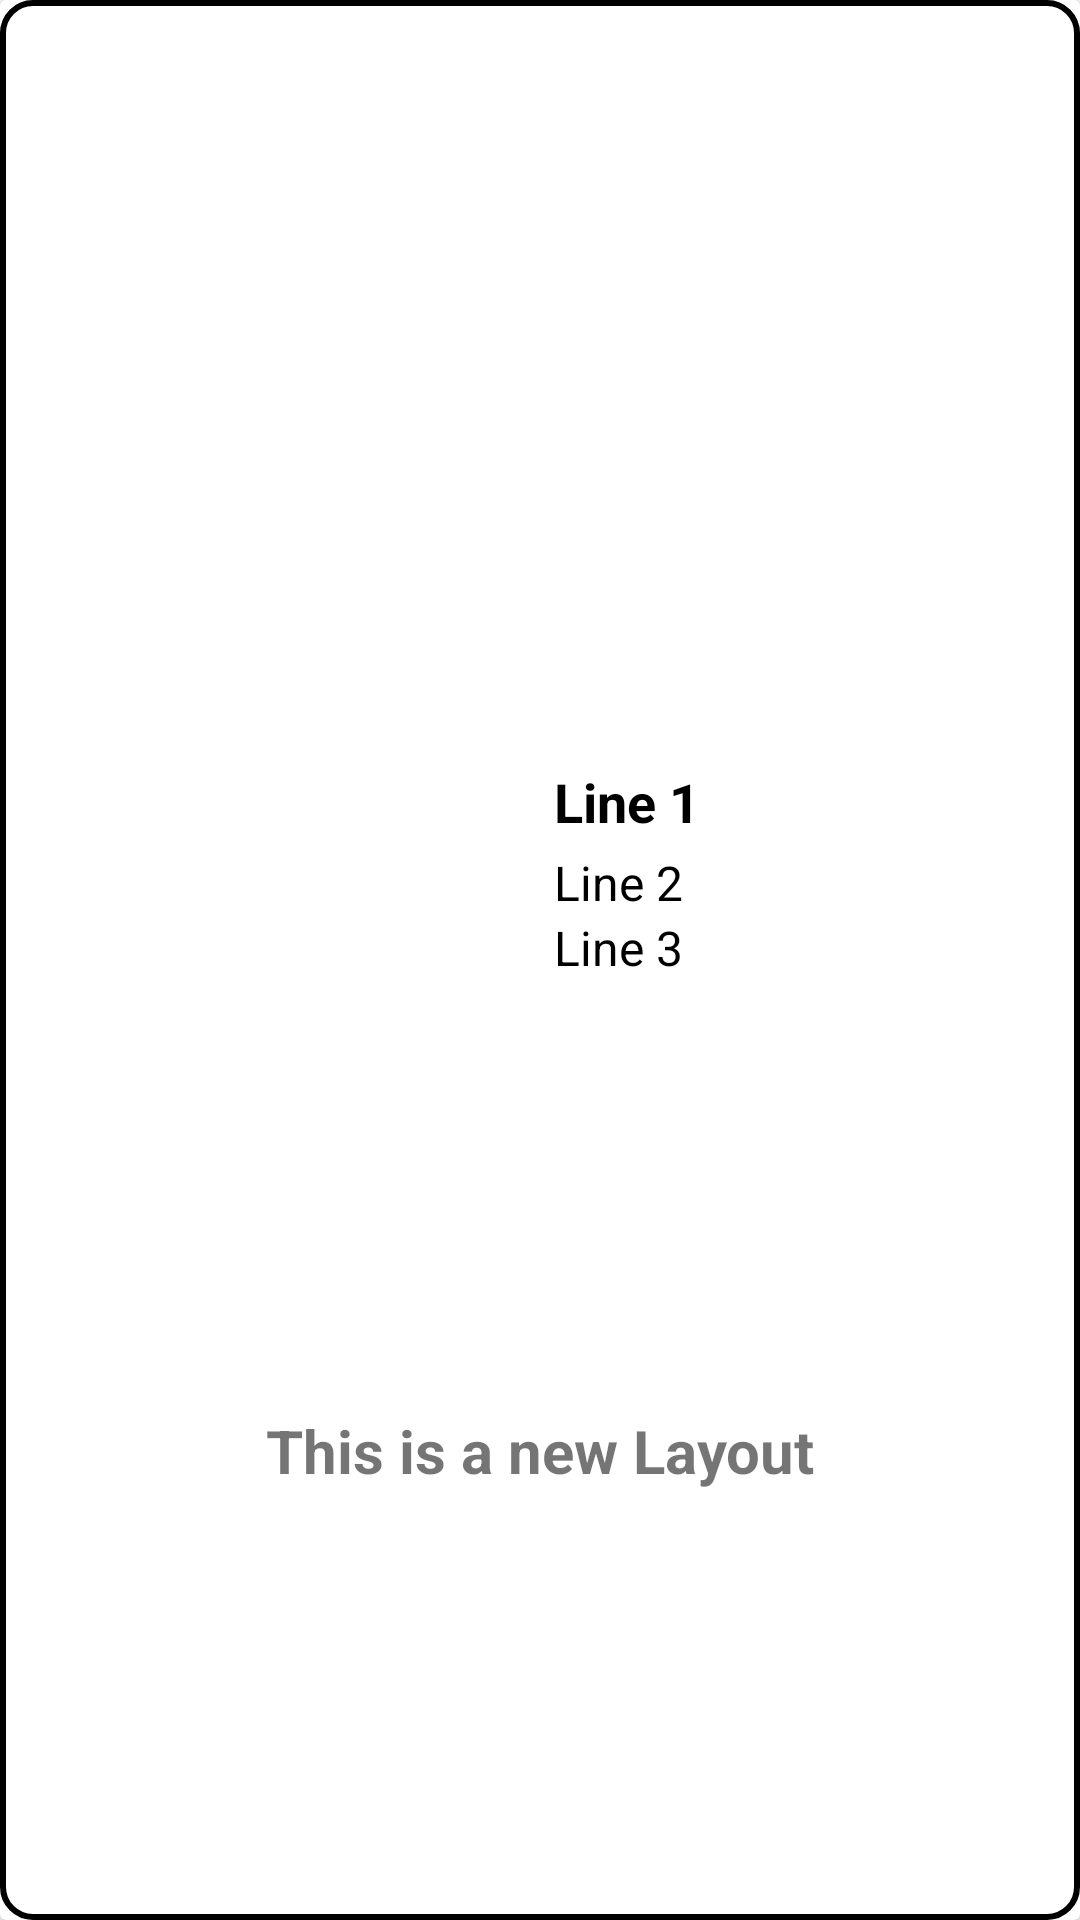

Reconstruct the res/layout file that produces this screen, plus the resources it refers to.
<!-- AndroidManifest.xml: application theme Theme.HiredSwipe -->
<!-- res/layout/candidate_item_2.xml -->
<?xml version="1.0" encoding="utf-8"?>
<androidx.cardview.widget.CardView xmlns:android="http://schemas.android.com/apk/res/android"
    xmlns:app="http://schemas.android.com/apk/res-auto"
    xmlns:tools="http://schemas.android.com/tools"
    android:layout_width="match_parent"
    android:layout_height="match_parent"
    android:backgroundTint="@color/white"
    android:layout_marginTop="10dp">

    <androidx.constraintlayout.widget.ConstraintLayout
        android:layout_width="match_parent"
        android:layout_height="match_parent"
        android:background="@drawable/background_border"
        android:gravity="center">

        <androidx.constraintlayout.widget.Guideline
            android:id="@+id/guidelineMiddle"
            android:layout_width="wrap_content"
            android:layout_height="wrap_content"
            android:orientation="vertical"
            app:layout_constraintGuide_percent="0.5" />

        <View
            android:id="@+id/vCardLeftClick"
            android:layout_width="0dp"
            android:layout_height="match_parent"
            app:layout_constraintEnd_toStartOf="@+id/guidelineMiddle"
            app:layout_constraintHorizontal_bias="1.0"
            app:layout_constraintStart_toStartOf="parent"
            tools:layout_editor_absoluteY="-208dp" />

        <View
            android:id="@+id/vCardRightClick"
            android:layout_width="0dp"
            android:layout_height="match_parent"
            app:layout_constraintEnd_toEndOf="parent"
            app:layout_constraintStart_toStartOf="@+id/guidelineMiddle" />

        <androidx.constraintlayout.widget.ConstraintLayout
            android:id="@+id/constraintLayout"
            android:layout_width="wrap_content"
            android:layout_height="wrap_content"
            android:layout_marginBottom="80dp"
            app:layout_constraintBottom_toBottomOf="parent"
            app:layout_constraintEnd_toEndOf="parent"
            app:layout_constraintHorizontal_bias="0.5"
            app:layout_constraintStart_toStartOf="parent"
            app:layout_constraintTop_toTopOf="parent">

            <ImageView
                android:id="@+id/image_view_2"
                android:layout_width="50dp"
                android:layout_height="50dp"
                android:src="@drawable/ic_person_wave"
                app:layout_constraintBottom_toBottomOf="parent"
                app:layout_constraintStart_toStartOf="parent"
                app:layout_constraintTop_toTopOf="parent" />

            <TextView
                android:id="@+id/candidate_tv_1"
                android:layout_width="wrap_content"
                android:layout_height="wrap_content"
                android:layout_marginLeft="8dp"
                android:layout_toEndOf="@id/image_view_2"
                android:text="Line 1"
                android:textColor="@android:color/black"
                android:textSize="18sp"
                android:textStyle="bold"
                app:layout_constraintStart_toEndOf="@+id/image_view_2"
                app:layout_constraintTop_toTopOf="@+id/image_view_2" />

            <TextView
                android:id="@+id/candidate_tv_2"
                android:layout_width="wrap_content"
                android:layout_height="wrap_content"
                android:layout_below="@id/candidate_tv_1"
                android:layout_marginLeft="8dp"
                android:layout_toEndOf="@id/image_view_2"
                android:text="Line 2"
                android:textColor="@android:color/black"
                android:textSize="16sp"
                app:layout_constraintBottom_toBottomOf="@+id/image_view_2"
                app:layout_constraintStart_toEndOf="@+id/image_view_2" />

            <TextView
                android:id="@+id/candidate_tv_3"
                android:layout_width="wrap_content"
                android:layout_height="wrap_content"
                android:layout_marginLeft="8dp"
                android:text="Line 3"
                android:textColor="@android:color/black"
                android:textSize="16sp"
                app:layout_constraintStart_toEndOf="@+id/image_view_2"
                app:layout_constraintTop_toBottomOf="@+id/image_view_2" />

        </androidx.constraintlayout.widget.ConstraintLayout>


        <TextView
            android:layout_width="wrap_content"
            android:layout_height="wrap_content"
            android:text="This is a new Layout"
            android:textSize="20sp"
            android:textStyle="bold"
            app:layout_constraintBottom_toBottomOf="parent"
            app:layout_constraintEnd_toEndOf="@+id/vCardRightClick"
            app:layout_constraintStart_toStartOf="@+id/vCardLeftClick"
            app:layout_constraintTop_toBottomOf="@+id/constraintLayout" />


    </androidx.constraintlayout.widget.ConstraintLayout>

</androidx.cardview.widget.CardView>
<!-- resources referenced by this layout -->
<resources>
  <color name="white">#FFFFFFFF</color>
  <!-- drawable background_border (drawable) -->
  <?xml version="1.0" encoding="utf-8"?>
  <shape xmlns:android="http://schemas.android.com/apk/res/android"
      android:shape="rectangle" >
      
      <stroke android:width="2dp"
          android:color="@color/black"/>
  
      
      <corners
          android:radius="10dp" />
  
      
  
  </shape>
  <style name="Theme.HiredSwipe" parent="Theme.MaterialComponents.DayNight.DarkActionBar">
          
          <item name="colorPrimary">@color/purple_500</item>
          <item name="colorPrimaryVariant">@color/purple_700</item>
          <item name="colorOnPrimary">@color/white</item>
          
          <item name="colorSecondary">@color/teal_200</item>
          <item name="colorSecondaryVariant">@color/teal_700</item>
          <item name="colorOnSecondary">@color/black</item>
          
          <item name="android:statusBarColor" tools:targetApi="l">?attr/colorPrimaryVariant</item>
          
      </style>
  <color name="black">#FF000000</color>
  <color name="purple_500">#FF6200EE</color>
  <color name="purple_700">#FF3700B3</color>
  <color name="teal_200">#FF03DAC5</color>
  <color name="teal_700">#FF018786</color>
</resources>
